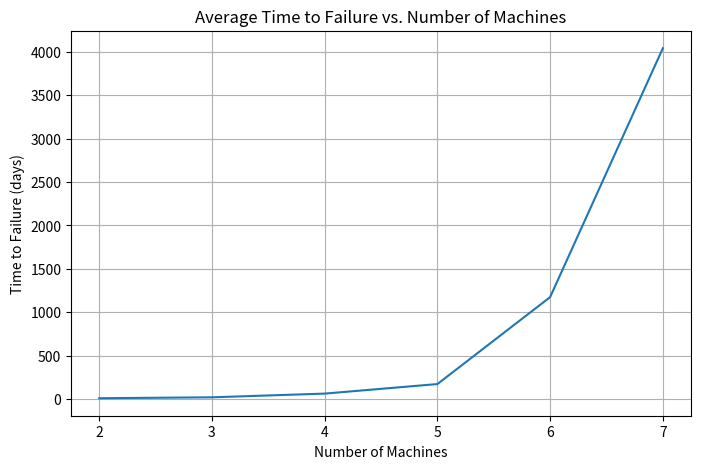

Here is the Python script that generated this plot:
# Importing necessary libraries
import numpy as np
import pandas as pd 

# Defining Timer function
def Timer():
    global Clock, NextFailure, NextRepair
    if NextFailure < NextRepair[0]:
        y = 'Failure'
        Clock = NextFailure
    else:
        y = 'Repair'
        Clock = NextRepair[0]
    return y

# Repair Function
def Repair():
    global Clock, NextFailure, NextRepair, S, Slast, Tlast, Area
    S = S + 1
    del NextRepair[0]
    

# Failure Function
def Failure():
    global Clock, NextFailure, NextRepair, S, Slast, Tlast, Area
    S = S - 1
    if S > 0:
        NextFailure = Clock + np.random.choice([1,3,5,7,9])
        if NextRepair[0] == Infinity:
            NextRepair.pop(0)
        NextRepair.append(Clock + 10.5)
    
# Defining Infinity    
Infinity = 1000000
np.random.seed(1234) # Setting seed to 1234

# Define and initialize replication variables
SumY = 0
Store_Y = np.zeros((100, 1))

for Rep in range(100):
    S = 5
    Slast = 5
    Clock = 0
    Tlast = 0
    Area = 0
    NextRepair = []

    # Schedule the initial failure event
    NextFailure = np.random.choice([1,3,5,7,9])
    NextRepair.append(Infinity)

    # Advance time and execute events until the system fails
    while not (S == 0):
        NextEvent = Timer()
        if NextEvent == 'Failure':
            Failure()
        elif NextEvent == 'Repair':
            Repair()

    # Accumulate replication statistics
    SumY = SumY + Clock
    Store_Y[Rep, 0] = Clock


# Display output
print(f'Average failure at time {SumY / 100} with average standard deviaion of failure time {np.std(Store_Y)}')

average_failure_time = []

for i in range(2,8):
    SumY = 0
    Store_Y = np.zeros((100, 1))

    for Rep in range(100):
        S = i
        Slast = i
        Clock = 0
        Tlast = 0
        Area = 0
        NextRepair = []

        # Schedule the initial failure event
        NextFailure = np.random.choice([1,3,5,7,9])
        NextRepair.append(Infinity)

        # Advance time and execute events until the system fails
        while not (S == 0):
            NextEvent = Timer()
            if NextEvent == 'Failure':
                Failure()
            elif NextEvent == 'Repair':
                Repair()

        # Accumulate replication statistics
        SumY = SumY + Clock
        Store_Y[Rep, 0] = Clock
        
    average_failure_time.append(SumY/100)
        
        
import matplotlib.pyplot as plt
num_machines = [2,3,4,5,6,7]
plt.figure(figsize=(8, 5))
plt.plot(num_machines,average_failure_time)
plt.xlabel('Number of Machines')
plt.ylabel('Time to Failure (days)')
plt.title('Average Time to Failure vs. Number of Machines')
plt.grid(True)
plt.show()